The GitHub repository chahoseong/banana-classifier contains a labelled image folder "processed" with 4 categories: dispose, overripe, ripe, unripe. Examples follow, each with its label.

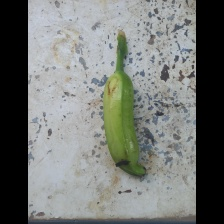
Label: unripe

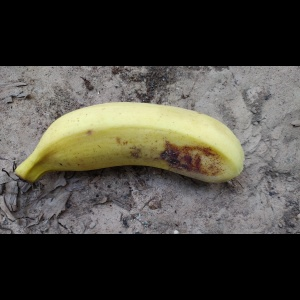
Label: ripe

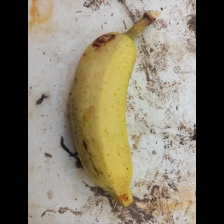
Label: ripe

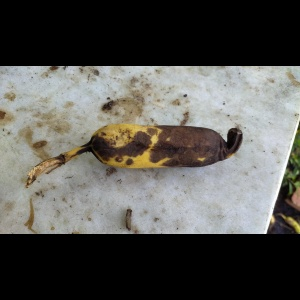
Label: dispose

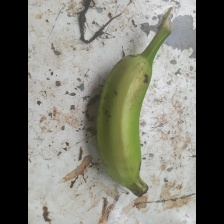
Label: unripe

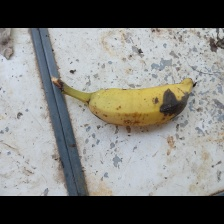
Label: overripe
